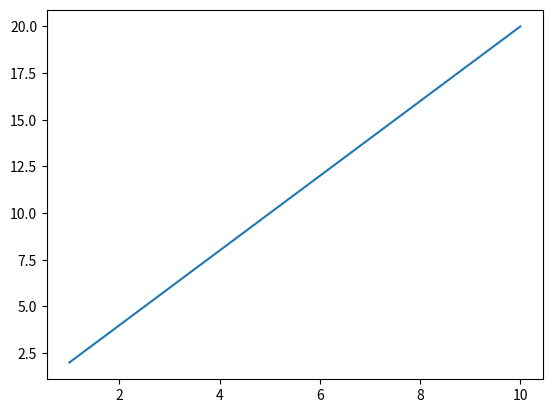

Source code (Python):
from numpy import *
from matplotlib import pyplot as py

first=arange(1,11)     #  x-axis
second=2*first         #  y-axis

print(first)
print("\n")
print(second)
py.plot(first,second)     #  line plot  just displays lists
#  here "first"  is  x-axis
#  "second" is y-axis
py.show()       # displays the graph
